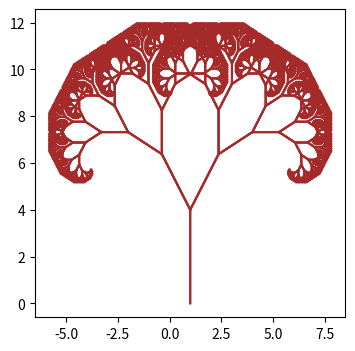

Reproduce this figure in Python.
__autor__ = "Tlacaelel iCPAc"
__email__ = "tlacaelel.icpac@gmail.com"

import matplotlib.pyplot as plt
import numpy as np

def divideSeg(segm, rz):
    x = segm.T
    xs = x[0]
    ys = x[1]
    
    x1 = (xs[0]+ rz*xs[1]) / (rz+1)
    y1 = (ys[0]+ rz*ys[1]) / (rz+1)
    
    return np.array([x1, y1])


def bifurca(segm, tet):
    x = segm.T
    xs = x[0]
    ys = x[1]
    
    a1 = xs[1] - xs[0]
    a2 = ys[1] - ys[0]
    nx = a1*np.cos(tet) - a2*np.sin(tet)
    ny = a1*np.sin(tet) + a2*np.cos(tet)
    
    return np.array([nx, ny])

  
def Arbol(segmento, tet, cntos, propor, delta):
    segmentoDer = segmento
    segmentoIzq = segmento.copy()

    ptRotDer = bifurca(segmentoDer, -tet)
    nvSeg = np.array([segmentoDer[-1], ptRotDer+segmentoDer[-1]])
    ptDvdDer = divideSeg(nvSeg, propor*delta[cntos-1])
    nvSegDer = np.array([segmentoDer[-1], ptDvdDer])
    segmentoDer = np.append(segmentoDer, [ptDvdDer], axis=0)
    
    ptRotIzq = bifurca(segmentoIzq, tet)
    nvSeg = np.array([segmentoIzq[-1], ptRotIzq+segmentoIzq[-1]])
    ptDvdIzq = divideSeg(nvSeg, propor*delta[11-cntos])
    nvSegIzq = np.array([segmentoIzq[-1], ptDvdIzq])
    segmentoIzq = np.append(segmentoIzq, [ptDvdIzq], axis=0)

    plt.plot(*segmentoDer.T, c="brown")
    plt.plot(*segmentoIzq.T, c="brown")
    
    if cntos > 0:
        Arbol(nvSegDer, tet, cntos-1, propor, delta)
        Arbol(nvSegIzq, tet, cntos-1, propor, delta)

delta = np.ones(12)
propor = 2.19
cntos = 11
teta = np.pi/6

plt.figure(figsize=(4, 4))
nvSeg = np.array([[1, 0], [1, 4]])
Arbol(nvSeg, teta, cntos, propor, delta)

plt.show()


